Run: headless pygame with SDL's dummy video driver; simulated clock (each Clock.tick advances the game by its frame time, no real sleeping); random seed 0; keys injected as events and as key.get_pressed() state; no mouse input.
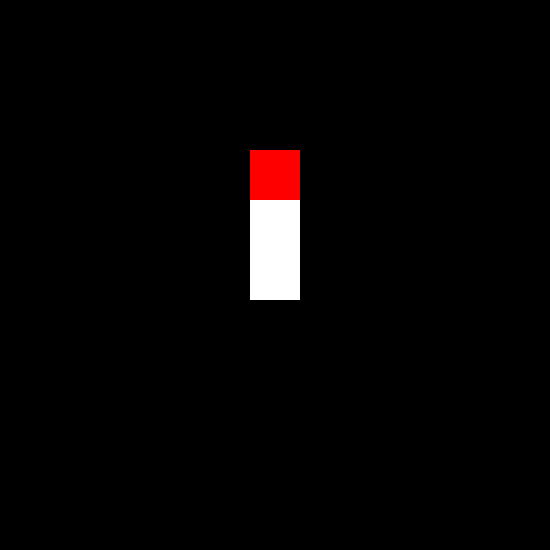
Frame 1 of 4 · flips 1–60 · no input
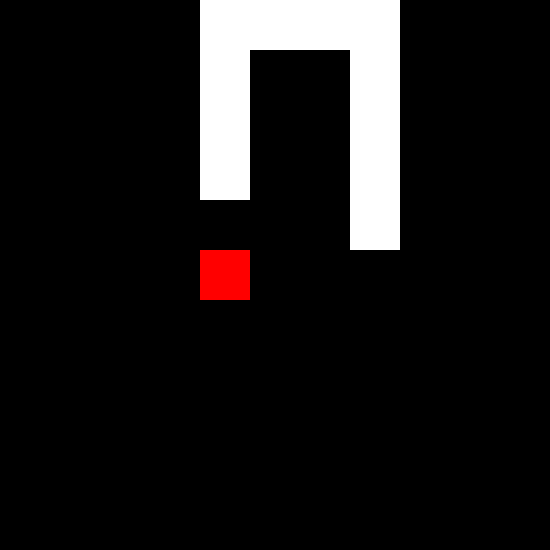
Frame 2 of 4 · flips 61–180 · tapped SPACE, RETURN · held RIGHT (→), D
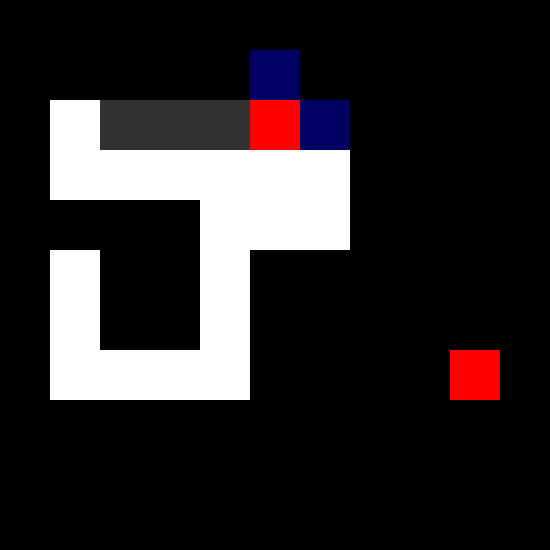
Frame 3 of 4 · flips 181–300 · held DOWN (↓), S
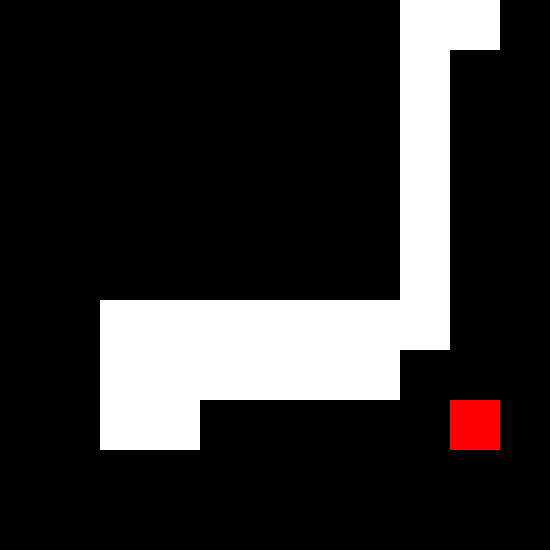
Frame 4 of 4 · flips 301–420 · held LEFT (←), A, UP (↑), W

The pygame program that drew these frames:

import pygame as pg
import random
import time

class Map:
    def __init__(self,x,y,box_size):
        self.screen = pg.display.set_mode
        self.screen = pg.display.set_mode
        self.x = x
        self.y = y
        self.box_size = box_size
        self.screen = pg.display.set_mode([self.box_size * (x+int(1)), self.box_size * (y+int(1))])
        self.node = [[Node(x=row,y=col) for col in range(self.x)] for row in range(self.y)]
        self.food = Food(map=self)
        self.snake = Snake(x=int(0),y=int(0),map=self)
        self.snake.waycreate()
        self.display()
        self.stop = False

    def update(self):
        if self.stop:
            return
        if (self.snake.move()):
            self.stop = True
        self.display()
    def display(self,openway=None,closeway=None,currentway=None):
        self.screen.fill((0,0,0))

        if not(openway==None):
            for e in openway:
                block = pg.Rect((e.node.x*self.box_size, e.node.y*self.box_size), (self.box_size, self.box_size))
                pg.draw.rect(self.screen, (0,0,100), block)
        
        if not(closeway==None):
            for e in closeway:
                block = pg.Rect((e.node.x*self.box_size, e.node.y*self.box_size), (self.box_size, self.box_size))
                pg.draw.rect(self.screen, (50,50,50), block)
        
        if not(currentway==None):
            block = pg.Rect((currentway.node.x*self.box_size, currentway.node.y*self.box_size), (self.box_size, self.box_size))
            pg.draw.rect(self.screen, (255,0,0), block)
        self.snake.draw()
        self.food.draw()
        pg.display.flip()
    def inside(self,x,y):
        if self.x<=x:
            return False
        if x<0:
            return False
        if self.y<=y:
            return False
        if y<0:
            return False
        return True
    def possible(self, x ,y,count):
        if self.inside(x=x, y=y)==False:
            return False
        if self.node[x][y].value>count:
            return False
        else:
            return True

class Food:
    def __init__(self,map):
        self.map = map
        self.x = 0
        self.y = 0
        self.replace()
    def replace(self):
        nodearray = []
        for col in range(self.map.x):
            for row in range(self.map.y):
                currentnode = self.map.node[col][row]
                if currentnode.value == int(0):
                    nodearray.append(currentnode)
        currentnode = nodearray[random.randrange(0,len(nodearray))]
        self.x = currentnode.x
        self.y = currentnode.y
    def inside(self,x,y):
        if self.x != x:
            return False
        if self.y !=y:
            return False
        return True
    def distance(self,x,y):
        return(abs(x-self.x)+abs(y-self.y))
    def string(self):
        return ('vector:' +str(self.x)+','+ str(self.y))
    def draw(self):
        block = pg.Rect((self.x*self.map.box_size, self.y*self.map.box_size), (self.map.box_size, self.map.box_size))
        pg.draw.rect(self.map.screen, (255,0,0), block)
class Snake:
    def __init__(self,x,y,map):
        self.life = int(1)
        self.x = x
        self.y = y
        self.map = map
        self.tail = []
        self.way = None
        self.tailcreate()
    def move(self):
        if not (self.way.nextway == None):
            self.way = self.way.nextway
            self.tailremove()
            self.tailcreate()
        else:
            self.life +=int(1)
            self.map.food.replace()
            if self.waycreate():
                print("긴급종료")
                return True
            self.way = self.way.nextway
            self.tailcreate()
    def tailcreate(self):
        if not(self.way ==None):
            self.x = self.way.node.x
            self.y = self.way.node.y
        if self.map.inside(x=self.x,y=self.y) :
            currentnode = self.map.node[self.x][self.y]
            currentnode.value = self.life
            if self.tail.__contains__(currentnode) == False:
                self.tail.append(currentnode)
    def tailremove(self):
        remove = None
        for e in self.tail:
            e.value =e.value- int(1)
            if e.value ==0:
                remove = e
        if not (remove == None):
            self.tail.remove(remove)
    def draw(self):
        for e in self.tail:
            block = pg.Rect((e.x*self.map.box_size, e.y*self.map.box_size), (self.map.box_size, self.map.box_size))
            pg.draw.rect(self.map.screen, (255,255,255), block)
    def waycreate(self):
        self.way = Way(map=self.map,node=self.map.node[self.x][self.y],count=0)
        wayarray = []
        wayarray.append(self.way)
        wayclose =[]
        while len(wayarray)<100000:
            min = None
            if len(wayarray) ==0:
                return True
            for e in wayarray:
                if min ==None:
                    min = e
                else:
                    if min.value == e.value:
                        if min.distance >e.distance:
                            min = e
                    if min.value> e.value:
                        min = e
            expandarray = min.expand()
            if not (min.backway==None):
                min.backway.nextway = min
            printstring ='list'
            for e in wayarray:
                printstring += " "+str(e.distance)
            wayarray.remove(min)
            wayclose.append(min)
            wayarray.extend(expandarray)
            self.map.display(currentway=min,openway=expandarray,closeway=wayclose)
            print(e.value,end='')
            if self.map.food.inside(min.node.x,min.node.y):
                break

class Node:
    def __init__(self,x,y):
        self.x = x
        self.y = y
        self.node = None
        self.value = int(0)
class Way:
    def string(self):
        return '['+str(self.node.x)+','+str(self.node.y)+'] C'+str(self.count)+' D'+str(self.distance)+' V'+str(self.value)
    def __init__(self,map,node,count):
        self.node = node
        self.map = map
        self.count = count
        self.backway = None
        self.nextway = None
        self.distance = map.food.distance(x=node.x,y=node.y)
        self.value = self.distance+count
    def expand(self):
        x= self.node.x
        y = self.node.y
        count = self.count+1
        vectorarray = [[x+1,y],[x-1,y],[x,y+1],[x,y-1]]
        nodearray = []
        tailwayarray = []
        result = []
        tailway= self
        for e in range(self.map.snake.life-1):
            if tailway.backway==None:
                break;
            else:
                tailway = self.backway
                tailwayarray.append(tailway)
        for e in vectorarray:
            if self.map.possible(x=e[0],y=e[1],count=self.count):
                nodearray.append(self.map.node[e[0]][e[1]])
        for e in tailwayarray:
            remove = None
            for a in nodearray:
                if a == tailway.node:
                    remove = a
                    break
            if not remove == None:
                nodearray.remove(remove)
        for e in nodearray:
            newway = Way(map=self.map,node=e,count=count)
            newway.backway = self
            result.append(newway)
        return result

if __name__ == "__main__":
    time_ = int(1)
    map_ = Map(x = 10 , y = 10 ,box_size=50)

    end_ = False
    while not end_:
        time.sleep(0.05)
        map_.update()
        for event in pg.event.get():
            if event.type == pg.KEYDOWN:
                if event.key ==pg.K_ESCAPE:
                    end_ = True
